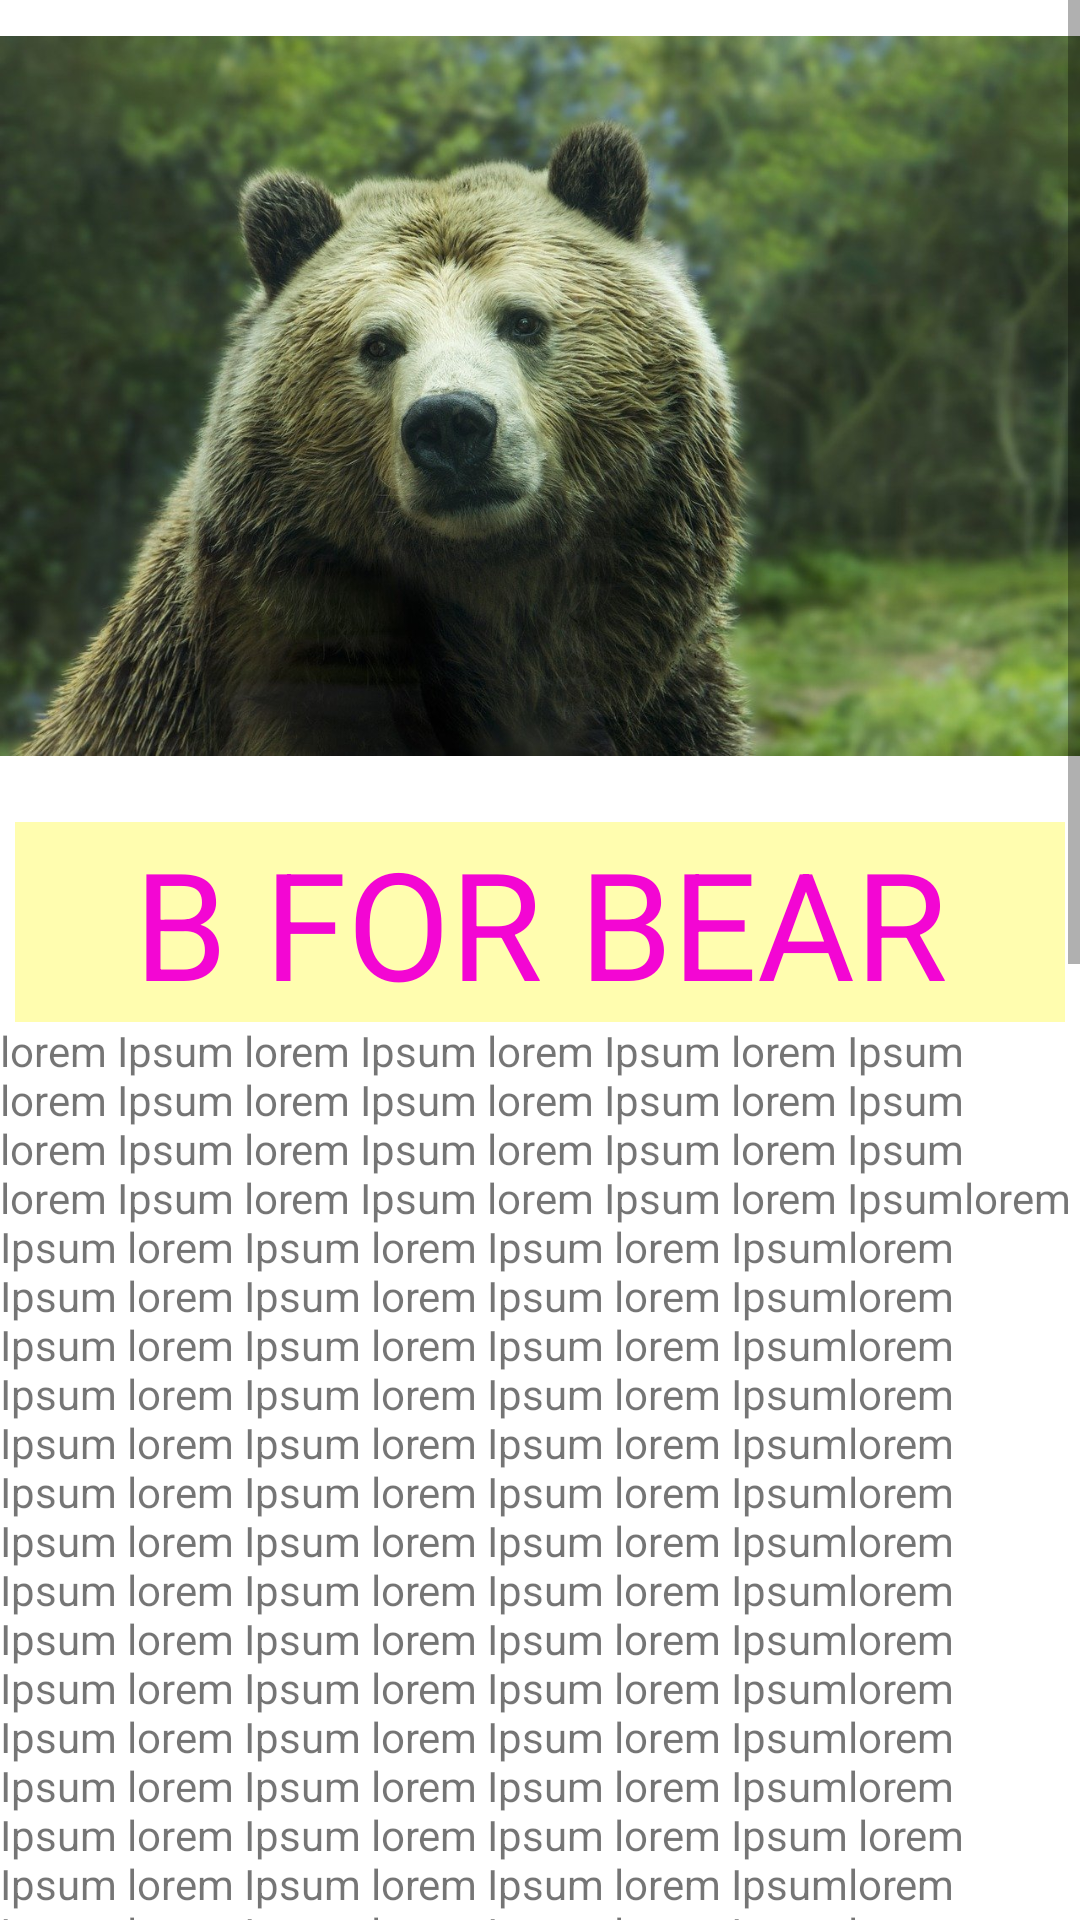

This screen was rendered from an Android layout file. Write that file and the resources it references.
<!-- AndroidManifest.xml: application theme Theme.AnimalPedia -->
<!-- res/layout/activity_alphabet_b.xml -->
<?xml version="1.0" encoding="utf-8"?>
<ScrollView xmlns:android="http://schemas.android.com/apk/res/android"
    xmlns:app="http://schemas.android.com/apk/res-auto"
    android:layout_width="match_parent"
    android:layout_height="match_parent">
<LinearLayout
    android:orientation="vertical" android:layout_width="match_parent"
    android:layout_height="wrap_content">


    <ImageView
        android:id="@+id/anaconda"
        android:layout_width="match_parent"
        android:layout_height="264dp"

        app:srcCompat="@drawable/bear" />

    <TextView
        android:layout_width="match_parent"
        android:text="@string/bear"
        style="@style/heading"/>

    <TextView
        android:layout_width="wrap_content"
        android:layout_height="match_parent"
        android:text="@string/detail_of_bear"
        />
</LinearLayout>

</ScrollView>
<!-- resources referenced by this layout -->
<resources>
  <string name="bear">B FOR BEAR</string>
  <string name="detail_of_bear">lorem Ipsum lorem Ipsum lorem Ipsum lorem Ipsum lorem Ipsum lorem Ipsum lorem Ipsum lorem Ipsum lorem Ipsum lorem Ipsum lorem Ipsum lorem Ipsum lorem Ipsum lorem Ipsum lorem Ipsum lorem Ipsumlorem Ipsum lorem Ipsum lorem Ipsum lorem Ipsumlorem Ipsum lorem Ipsum lorem Ipsum lorem Ipsumlorem Ipsum lorem Ipsum lorem Ipsum lorem Ipsumlorem Ipsum lorem Ipsum lorem Ipsum lorem Ipsumlorem Ipsum lorem Ipsum lorem Ipsum lorem Ipsumlorem Ipsum lorem Ipsum lorem Ipsum lorem Ipsumlorem Ipsum lorem Ipsum lorem Ipsum lorem Ipsumlorem Ipsum lorem Ipsum lorem Ipsum lorem Ipsumlorem Ipsum lorem Ipsum lorem Ipsum lorem Ipsumlorem Ipsum lorem Ipsum lorem Ipsum lorem Ipsumlorem Ipsum lorem Ipsum lorem Ipsum lorem Ipsumlorem Ipsum lorem Ipsum lorem Ipsum lorem Ipsumlorem Ipsum lorem Ipsum lorem Ipsum lorem Ipsum lorem Ipsum lorem Ipsum lorem Ipsum lorem Ipsumlorem Ipsum lorem Ipsum lorem Ipsum lorem Ipsumlorem Ipsum lorem Ipsum lorem Ipsum lorem Ipsumlorem Ipsum lorem Ipsum lorem Ipsum lorem Ipsumlorem Ipsum lorem Ipsum lorem Ipsum lorem Ipsumlorem Ipsum lorem Ipsum lorem Ipsum lorem Ipsumlorem Ipsum lorem Ipsum lorem Ipsum lorem Ipsumlorem Ipsum lorem Ipsum lorem Ipsum lorem Ipsumlorem Ipsum lorem Ipsum lorem Ipsum lorem Ipsumlorem Ipsum lorem Ipsum lorem Ipsum lorem Ipsumlorem Ipsum lorem Ipsum lorem Ipsum lorem Ipsumlorem Ipsum lorem Ipsum lorem Ipsum lorem Ipsumlorem Ipsum lorem Ipsum lorem Ipsum lorem Ipsumlorem Ipsum lorem Ipsum lorem Ipsum lorem Ipsumlorem Ipsum lorem Ipsum lorem Ipsum lorem Ipsumlorem Ipsum lorem Ipsum lorem Ipsum lorem Ipsumlorem Ipsum lorem Ipsum lorem Ipsum lorem Ipsumlorem Ipsum lorem Ipsum lorem Ipsum lorem Ipsumlorem Ipsum lorem Ipsum lorem Ipsum lorem Ipsumlorem Ipsum lorem Ipsum lorem Ipsum lorem Ipsumlorem Ipsum lorem Ipsum lorem Ipsum lorem Ipsumlorem Ipsum lorem Ipsum lorem Ipsum lorem Ipsumlorem Ipsum lorem Ipsum lorem Ipsum lorem Ipsumlorem Ipsum lorem Ipsum lorem Ipsum lorem Ipsumlorem Ipsum lorem Ipsum lorem Ipsum lorem Ipsumlorem Ipsum lorem Ipsum lorem Ipsum lorem Ipsumlorem Ipsum lorem Ipsum lorem Ipsum lorem Ipsumlorem Ipsum lorem Ipsum lorem Ipsum lorem Ipsumlorem Ipsum lorem Ipsum lorem Ipsum lorem Ipsumlorem Ipsum lorem Ipsum lorem Ipsum lorem Ipsumlorem Ipsum lorem Ipsum lorem Ipsum lorem Ipsumlorem Ipsum lorem Ipsum lorem Ipsum lorem Ipsumlorem Ipsum lorem Ipsum lorem Ipsum lorem Ipsumlorem Ipsum lorem Ipsum lorem Ipsum lorem Ipsumlorem Ipsum lorem Ipsum lorem Ipsum lorem Ipsumlorem Ipsum lorem Ipsum lorem Ipsum lorem Ipsumlorem Ipsum lorem Ipsum lorem Ipsum lorem Ipsumlorem Ipsum lorem Ipsum lorem Ipsum lorem Ipsumlorem Ipsum lorem Ipsum lorem Ipsum lorem Ipsumlorem Ipsum lorem Ipsum lorem Ipsum lorem Ipsum</string>
  <style name="heading">
          <item name="android:layout_height">wrap_content</item>
          <item name="android:layout_width">match_parent</item>
          <item name="android:layout_marginLeft">5dp</item>
          <item name="android:layout_marginTop">10dp</item>
          <item name="android:layout_marginRight">5dp</item>
          <item name="android:textSize">50sp</item>
          <item name="android:textColor">#F306D3</item>
          <item name="android:gravity">center</item>
          <item name="android:background">#FFFDAF</item>
      </style>
  <color name="purple_500">#FF6200EE</color>
  <color name="purple_700">#FF3700B3</color>
  <color name="white">#FFFFFFFF</color>
  <color name="teal_200">#FF03DAC5</color>
  <color name="teal_700">#FF018786</color>
  <color name="black">#FF000000</color>
</resources>
